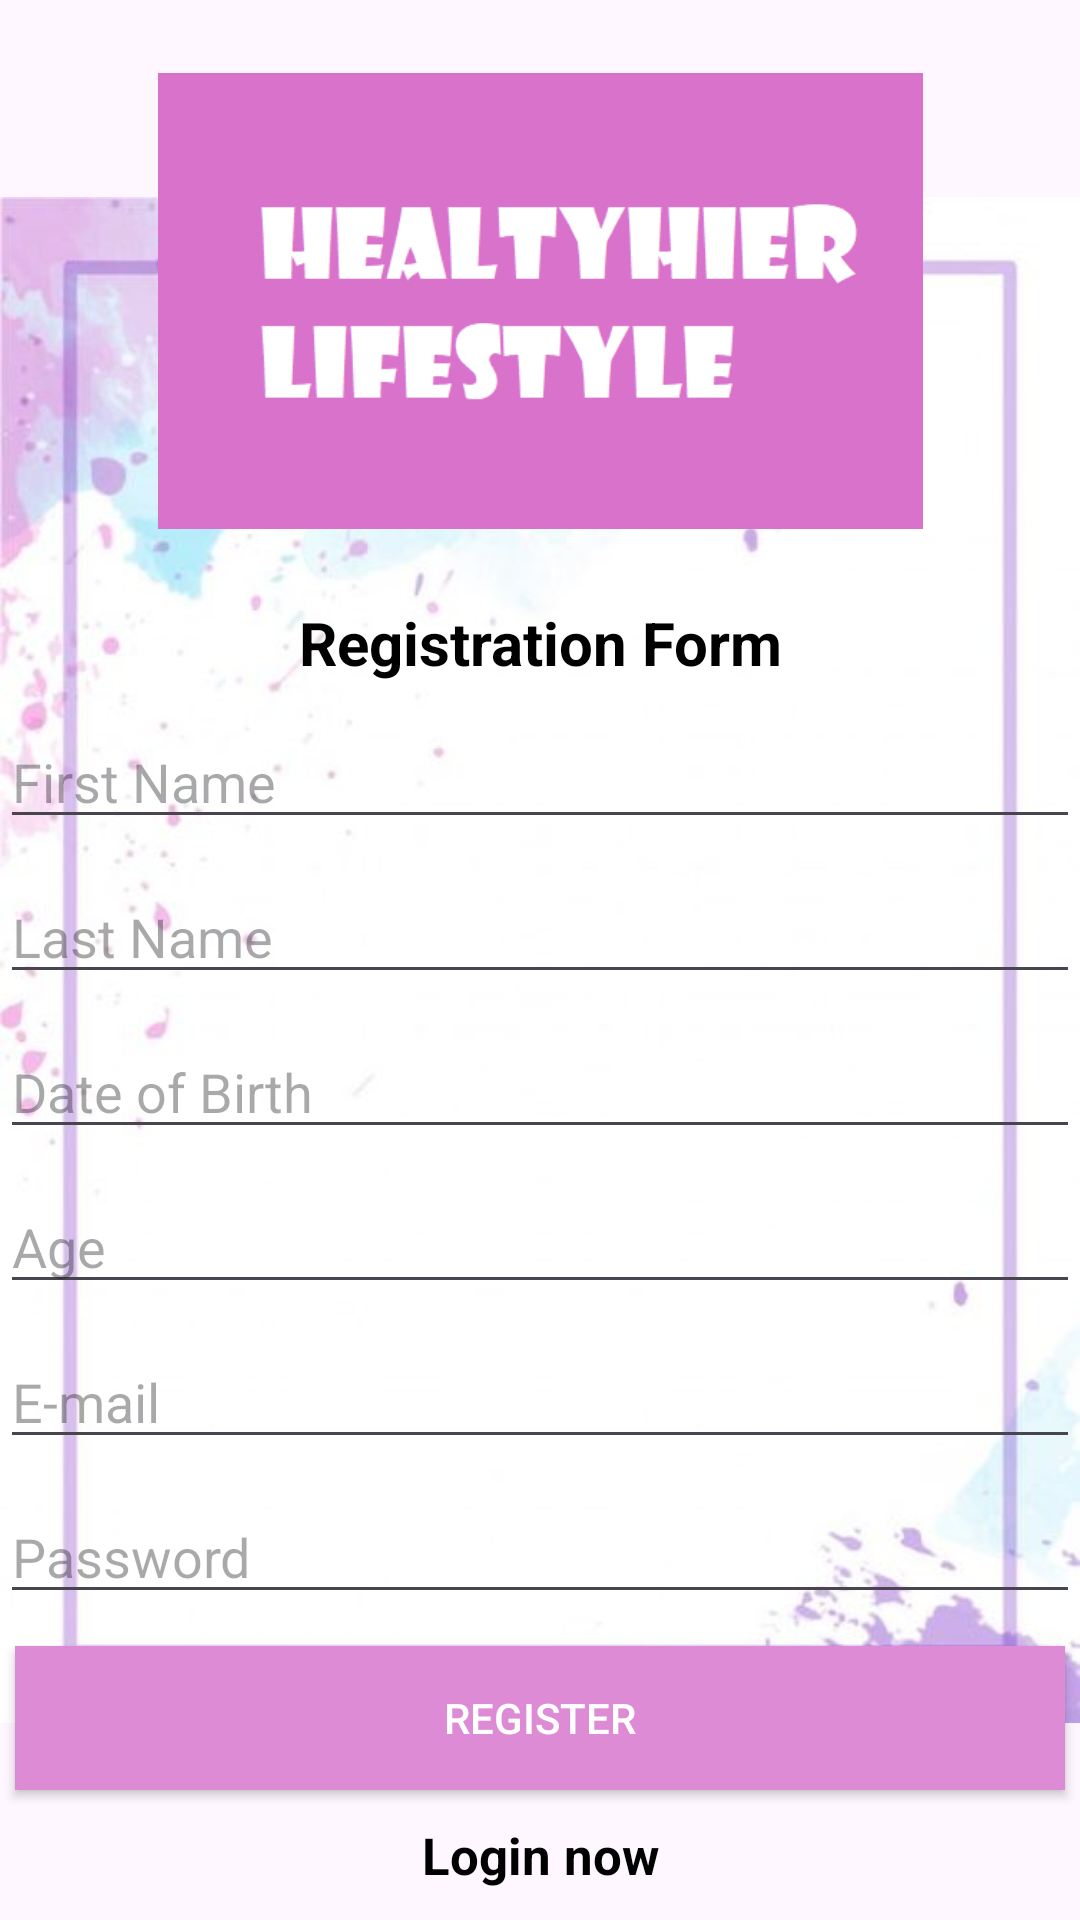

Produce the Android XML layout that renders to this screen, including the resource entries it uses.
<!-- AndroidManifest.xml: application theme Theme.HealthierLifestyle -->
<!-- res/layout/activity_register_user.xml -->
<?xml version="1.0" encoding="utf-8"?>
<androidx.constraintlayout.widget.ConstraintLayout xmlns:android="http://schemas.android.com/apk/res/android"
    xmlns:app="http://schemas.android.com/apk/res-auto"
    xmlns:tools="http://schemas.android.com/tools"
    android:layout_width="match_parent"
    android:layout_height="match_parent"
    tools:context=".RegisterUser">


    <ImageView
        android:id="@+id/imageView"
        android:layout_width="match_parent"
        android:layout_height="match_parent"
        
        app:srcCompat="@drawable/registerbackground" />

    <ImageView
        android:id="@+id/backgroundMain"
        android:layout_width="wrap_content"
        android:layout_height="wrap_content"
        app:layout_constraintLeft_toLeftOf="parent"
        app:layout_constraintRight_toRightOf="parent"
        app:layout_constraintTop_toTopOf="parent"
        app:layout_constraintBottom_toBottomOf="parent"
        app:srcCompat="@drawable/background"
        android:scaleType="fitXY"
        />

    <ImageView
        android:id="@+id/logo"
        android:layout_width="255dp"
        android:layout_height="180dp"
        app:srcCompat="@drawable/logo1"
        app:layout_constraintTop_toTopOf="parent"
        app:layout_constraintBottom_toTopOf="@+id/infoRegister"
        app:layout_constraintRight_toRightOf="parent"
        app:layout_constraintLeft_toLeftOf="parent"
        tools:layout_editor_absoluteX="42dp"
        tools:layout_editor_absoluteY="38dp" />

    <TextView
        android:id="@+id/infoRegister"
        android:layout_width="match_parent"
        android:layout_height="wrap_content"
        app:layout_constraintLeft_toLeftOf="parent"
        app:layout_constraintRight_toRightOf="parent"
        app:layout_constraintBottom_toTopOf="@+id/firstName"
        app:layout_constraintTop_toBottomOf="@+id/logo"
        android:fontFamily="sans-serif"
        android:gravity="center_horizontal"
        android:text="Registration Form"
        android:textStyle="bold"
        android:textColor="@color/black"
        android:textSize="20dp"
        tools:layout_editor_absoluteX="164dp"
        tools:layout_editor_absoluteY="312dp" />

    <EditText
        android:id="@+id/firstName"
        android:layout_width="match_parent"
        android:layout_height="wrap_content"
        app:layout_constraintTop_toBottomOf="@+id/infoRegister"
        app:layout_constraintBottom_toTopOf="@+id/lastName"
        app:layout_constraintRight_toRightOf="parent"
        app:layout_constraintLeft_toLeftOf="parent"
        android:ems="10"
        android:inputType="textPersonName"
        android:hint="First Name"
        tools:layout_editor_absoluteX="100dp"
        tools:layout_editor_absoluteY="343dp" />

    <EditText
        android:id="@+id/lastName"
        android:layout_width="match_parent"
        android:layout_height="wrap_content"
        app:layout_constraintTop_toBottomOf="@+id/firstName"
        app:layout_constraintBottom_toTopOf="@+id/dateBirth"
        app:layout_constraintLeft_toLeftOf="parent"
        app:layout_constraintRight_toRightOf="parent"
        android:ems="10"
        android:inputType="textPersonName"
        android:hint="Last Name"
        tools:layout_editor_absoluteX="97dp"
        tools:layout_editor_absoluteY="392dp" />

    <EditText
        android:id="@+id/dateBirth"
        android:layout_width="match_parent"
        android:layout_height="wrap_content"
        app:layout_constraintTop_toBottomOf="@+id/lastName"
        app:layout_constraintBottom_toTopOf="@+id/years"
        app:layout_constraintRight_toRightOf="parent"
        app:layout_constraintLeft_toLeftOf="parent"
        android:ems="10"
        android:inputType="date"
        android:hint="Date of Birth"
        tools:layout_editor_absoluteX="97dp"
        tools:layout_editor_absoluteY="449dp" />

    <EditText
        android:id="@+id/years"
        android:layout_width="match_parent"
        android:layout_height="wrap_content"
        app:layout_constraintTop_toBottomOf="@+id/dateBirth"
        app:layout_constraintBottom_toTopOf="@+id/emailRegister"
        app:layout_constraintLeft_toLeftOf="parent"
        app:layout_constraintRight_toRightOf="parent"
        android:ems="10"
        android:inputType="number"
        android:hint="Age"
        tools:layout_editor_absoluteX="95dp"
        tools:layout_editor_absoluteY="503dp" />

    <EditText
        android:id="@+id/emailRegister"
        android:layout_width="match_parent"
        android:layout_height="wrap_content"
        app:layout_constraintTop_toBottomOf="@+id/years"
        app:layout_constraintBottom_toTopOf="@+id/passwordRegister"
        app:layout_constraintRight_toRightOf="parent"
        app:layout_constraintLeft_toLeftOf="parent"
        android:ems="10"
        android:inputType="textEmailAddress"
        android:hint="E-mail"
        tools:layout_editor_absoluteX="92dp"
        tools:layout_editor_absoluteY="560dp" />

    <EditText
        android:id="@+id/passwordRegister"
        android:layout_width="match_parent"
        android:layout_height="wrap_content"
        app:layout_constraintTop_toBottomOf="@+id/emailRegister"
        app:layout_constraintBottom_toTopOf="@+id/buttonRegister"
        app:layout_constraintLeft_toLeftOf="parent"
        app:layout_constraintRight_toRightOf="parent"
        android:ems="10"
        android:hint="Password"
        android:inputType="textPassword"
        tools:layout_editor_absoluteX="92dp"
        tools:layout_editor_absoluteY="621dp" />

    <Button
        android:id="@+id/buttonRegister"
        android:layout_width="match_parent"
        android:layout_height="wrap_content"
        android:background="@color/purple"
        app:layout_constraintTop_toBottomOf="@+id/passwordRegister"
        app:layout_constraintBottom_toTopOf="@id/registerNow"
        app:layout_constraintRight_toRightOf="parent"
        app:layout_constraintLeft_toLeftOf="parent"
        android:layout_marginHorizontal="5dp"
        android:fontFamily="sans-serif-medium"
        android:text="Register"
        android:textColor="@color/white"
        tools:layout_editor_absoluteX="152dp"
        tools:layout_editor_absoluteY="667dp" />

    <TextView
        android:id="@+id/registerNow"
        android:layout_width="wrap_content"
        android:layout_height="wrap_content"
        android:text="Login now"
        android:textColor="@color/black"
        android:textSize="17dp"
        app:layout_constraintLeft_toLeftOf="parent"
        app:layout_constraintRight_toRightOf="parent"
        app:layout_constraintTop_toBottomOf="@+id/buttonRegister"
        app:layout_constraintBottom_toBottomOf="parent"
        android:textStyle="bold"/>

</androidx.constraintlayout.widget.ConstraintLayout>
<!-- resources referenced by this layout -->
<resources>
  <color name="black">#FF000000</color>
  <color name="purple">#dd8bd5</color>
  <color name="white">#FFFFFFFF</color>
  <!-- drawable logo1: png bitmap (drawable, 6975 bytes) -->
  <!-- drawable registerbackground: jpg bitmap (drawable, 24266 bytes) -->
  <style name="Theme.HealthierLifestyle" parent="Base.Theme.HealthierLifestyle" />
  <style name="Base.Theme.HealthierLifestyle" parent="Theme.Material3.DayNight.NoActionBar">
          
          
      </style>
</resources>
